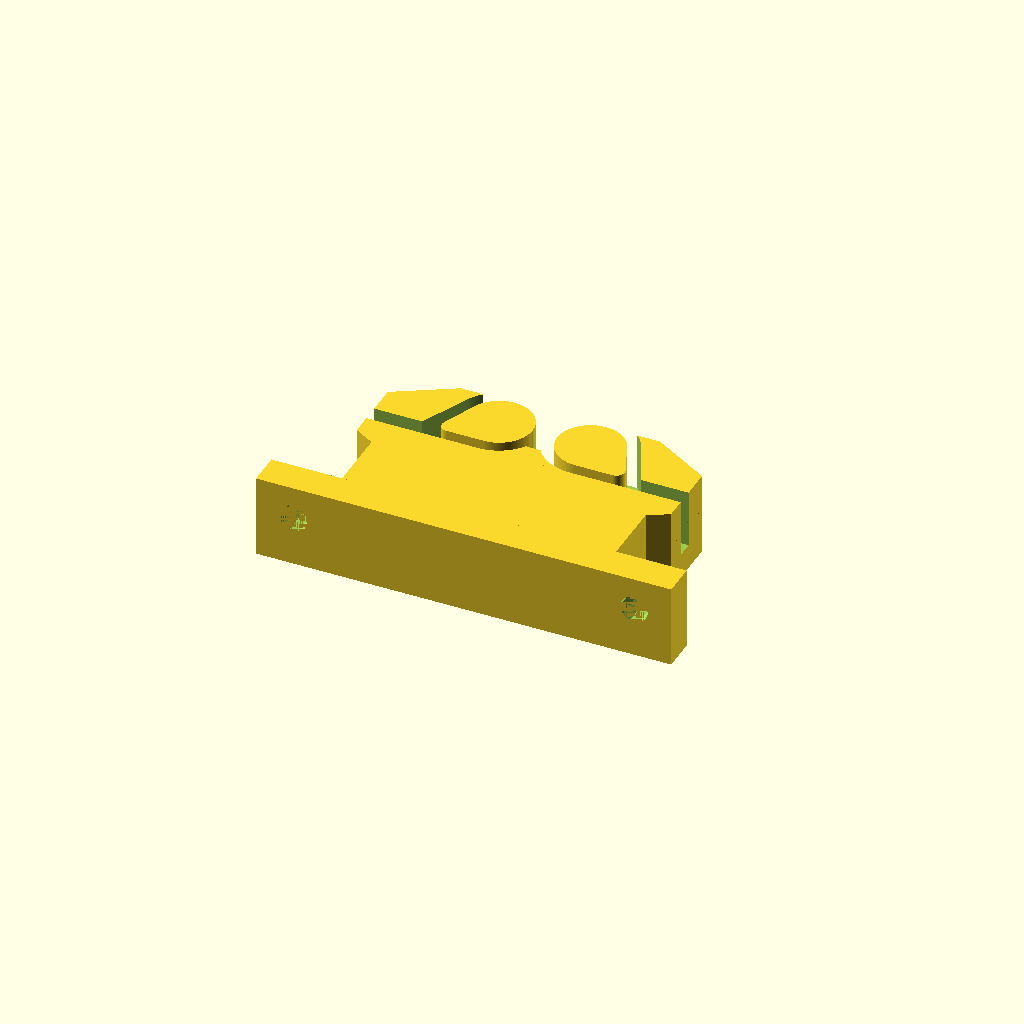
Cell 1: rendered with the file's own defaults.
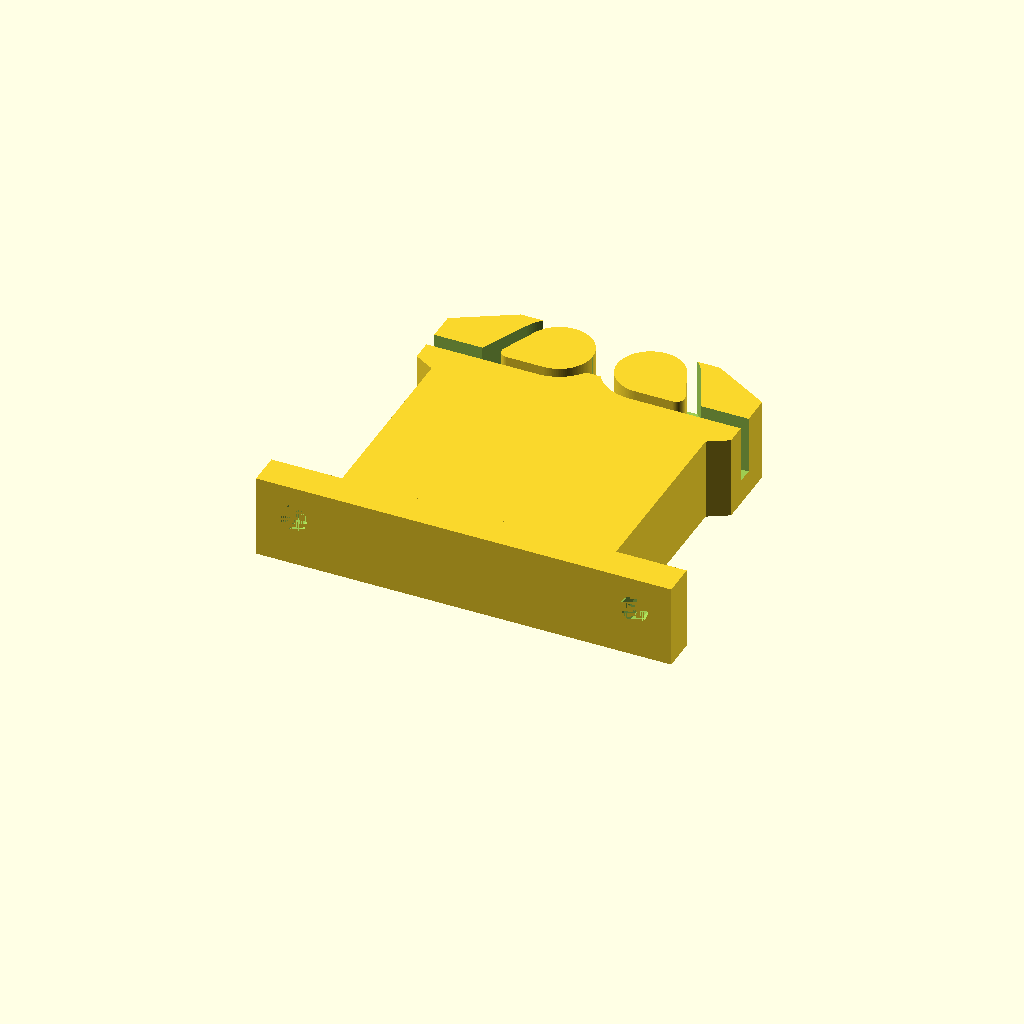
Cell 2: platformHeight = 31 (everything else at default).
All cells are drawn from one camera (rotation 55°, 0°, 25°, orthographic, colour scheme Cornfield), so only the parameter changes between them.
OpenSCAD source file inputs/thingiverse/files/thing-1381533/files/yBeltClamp.scad:
$fn=32 * 4;

platformHeight = 15.5; //clearance between y carriage and belt. Default 15.5mm fits for my Prusa i3. 

module beltClamp(){
    module frame(){
        hull(){
            translate([7,8,0]) rotate([0,0,30]) cylinder(10,8,8,$fn=6);
            translate([31,8,0]) rotate([0,0,30]) cylinder(10,8,8,$fn=6);
        }
    }
    module beltLoop(){
        difference(){
            hull(){
                translate([6.5,1,0]) cylinder(h = 12, r1 = 1, r2 = 1);
                translate([13.5,5.5,0]) cylinder(h = 12, r1 = 5.5, r2 = 5.5);
            }
            hull(){
                translate([9,2.5,0]) cylinder(h = 12, r1 = 1, r2 = 1);
                translate([13.5,5.5,0]) cylinder(h = 12, r1 = 4, r2 = 4);
            }
        }
        cube([8,2,12]);
    }
    module beltOpening(){
        beltLoop();
        translate([38,0,0]) mirror(1,0,0) beltLoop();
        translate([17.5,2.5,0]) cube([3,8,12]);
        translate([19,7,0]) rotate([0,0,45]) cube([4,4,12]);
    }
    difference(){
        frame();
        translate([0,6.5,3]) beltOpening();
        }
}
module platform(){
    translate([8.5,0,-0]) cube([33,platformHeight,10]);
    difference(){
        translate([0,0,0]) cube([50,4,10]);
        translate([4.5,0,6]) rotate([-90,0,0]) cylinder(h=30, r=1.7, $fn=10);
        translate([45.5,0,6]) rotate([-90,0,0]) cylinder(h=30, r=1.7, $fn=10);
    }
}
translate([6,platformHeight-6.5,0]) beltClamp();
platform();
Parameter table extracted from the source (name, type, default, range or options):
platformHeight: number, default 15.5
